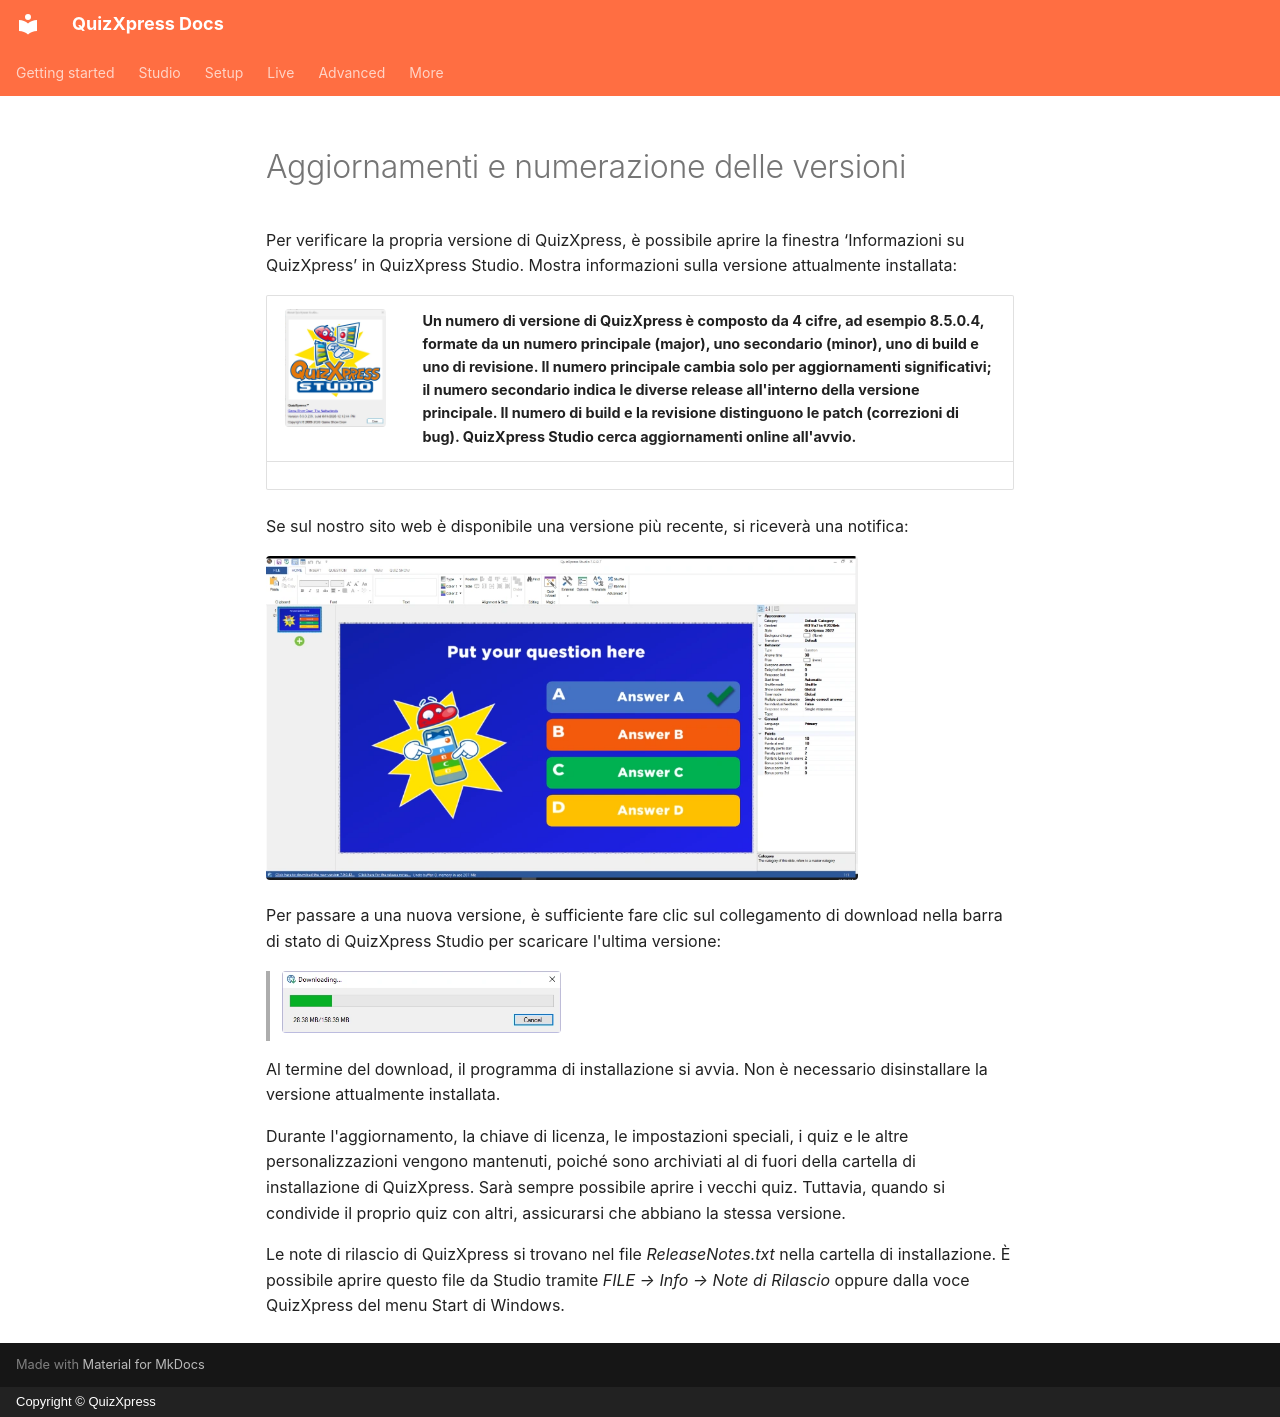

repository: gameshowcrew/quizxpress-docs · page: installation/updates-and-version-numbering.it/index.html · generator: mkdocs · copyright: Copyright © QuizXpress

# Aggiornamenti e numerazione delle versioni

Per verificare la propria versione di QuizXpress, è possibile aprire la finestra ‘Informazioni su QuizXpress’ in QuizXpress Studio. Mostra informazioni sulla versione attualmente installata:

| ![](../assets/images/image7.webp){ width="293" loading=lazy } | Un numero di versione di QuizXpress è composto da 4 cifre, ad esempio 8.5.0.4, formate da un numero principale (major), uno secondario (minor), uno di build e uno di revisione. Il numero principale cambia solo per aggiornamenti significativi; il numero secondario indica le diverse release all'interno della versione principale. Il numero di build e la revisione distinguono le patch (correzioni di bug). QuizXpress Studio cerca aggiornamenti online all'avvio. |
|-------------------------------------------------------------------------------|---------------------------------------------------------------------------------------------------------------------------------------------------------------------------------------------------------------------------------------------------------------------------------------------------------------------------------------------------------------------------------------------------|

Se sul nostro sito web è disponibile una versione più recente, si riceverà una notifica:

![](../assets/images/image8.webp){ width="592" loading=lazy }

Per passare a una nuova versione, è sufficiente fare clic sul collegamento di download nella barra di stato di QuizXpress Studio per scaricare l'ultima versione:

> ![](../assets/images/image9.webp){ width="279" loading=lazy }

Al termine del download, il programma di installazione si avvia. Non è necessario disinstallare la versione attualmente installata.

Durante l'aggiornamento, la chiave di licenza, le impostazioni speciali, i quiz e le altre personalizzazioni vengono mantenuti, poiché sono archiviati al di fuori della cartella di installazione di QuizXpress. Sarà sempre possibile aprire i vecchi quiz. Tuttavia, quando si condivide il proprio quiz con altri, assicurarsi che abbiano la stessa versione.

Le note di rilascio di QuizXpress si trovano nel file *ReleaseNotes.txt* nella cartella di installazione. È possibile aprire questo file da Studio tramite *FILE → Info → Note di Rilascio* oppure dalla voce QuizXpress del menu Start di Windows.
